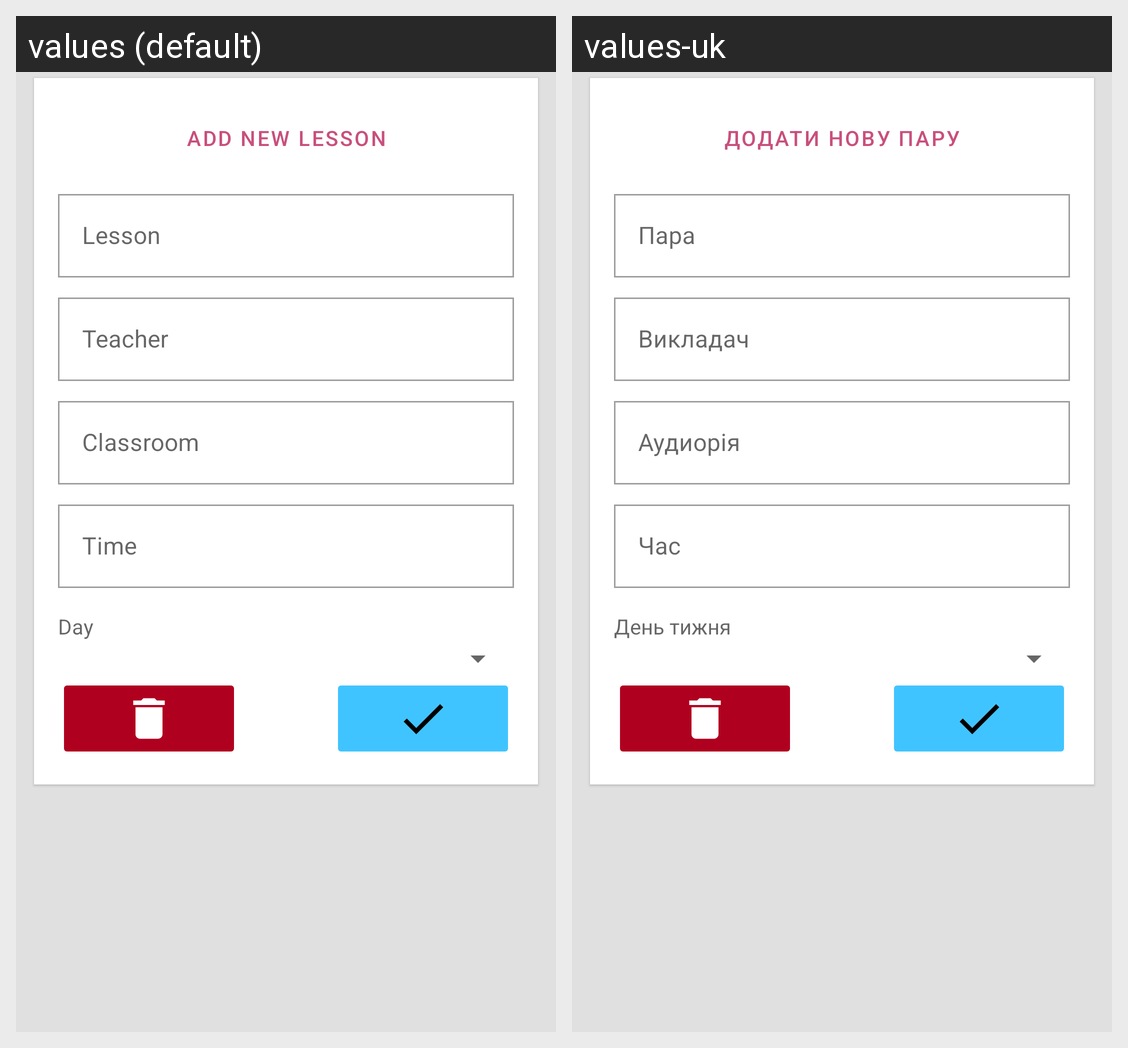

Locale-by-locale string values for the Android screen shown in this grid:
Android screen res/layout/edit_lesson.xml rendered under 2 locales, left to right: values (default), values-uk. Device: Nexus 5 (rendered at 1080×1920; each locale shown at half size, 540×960, under a caption strip naming it); theme BluePink.
Strings drawn on this screen, with the default value and each locale's value (text and hints the layout hard-codes, and strings that could not be matched under every locale, appear in the picture but are not listed):

add_new_lesson
  values: Add new lesson
  values-uk: Додати нову пару

lesson_edit
  values: Lesson
  values-uk: Пара

classroom_edit
  values: Classroom
  values-uk: Аудиорія

day_of_week_edit
  values: Day
  values-uk: День тижня
